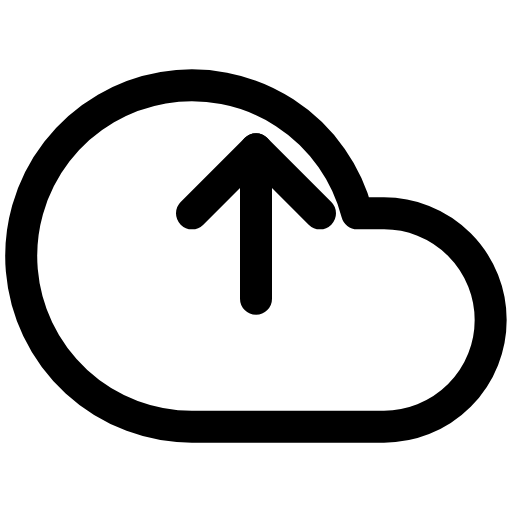
t = 0.00 s
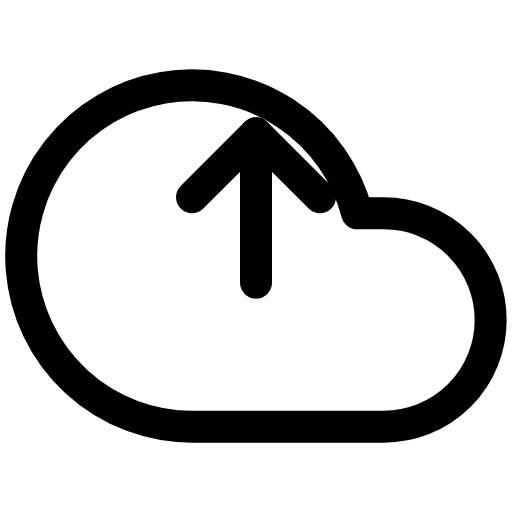
t = 0.19 s
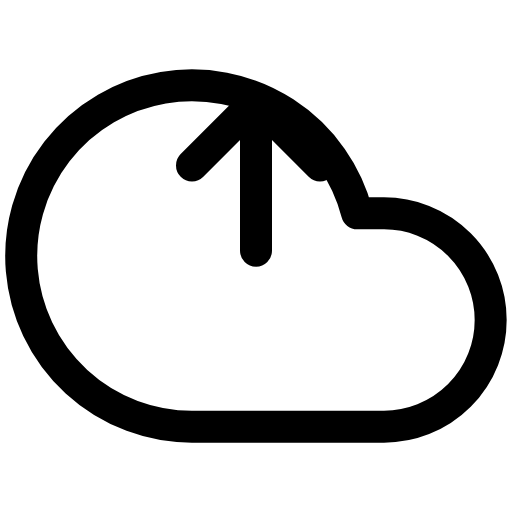
t = 0.56 s
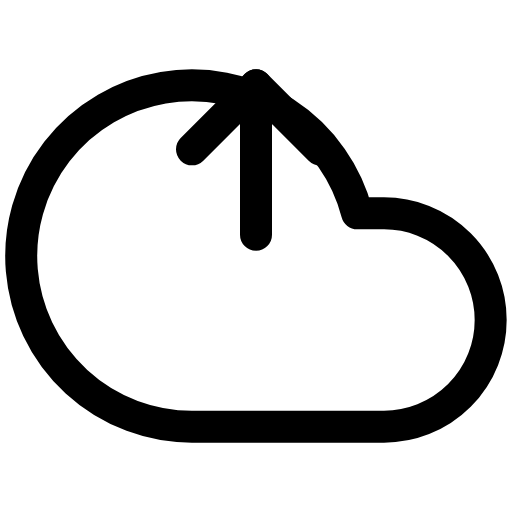
t = 0.75 s
t = 0.94 s: frame unchanged from t = 0.56 s, image omitted
t = 1.31 s: frame unchanged from t = 0.19 s, image omitted

The animated SVG that drew these frames (rendered in a browser with its animation timeline set to each time). Animation: 2 SMIL elements (animateTransform=2); one cycle of 1.50 s, repeats indefinitely.

<svg viewBox="0 0 24 24" width="24" height="24" fill="none" stroke="currentColor" stroke-width="1.5" stroke-linecap="round" stroke-linejoin="round" xmlns="http://www.w3.org/2000/svg">
  <path d="M18 10h-1.26A8 8 0 1 0 9 20h9a5 5 0 0 0 0-10z"/>
  <polyline points="12 14 12 7 9 10">
    <animateTransform attributeName="transform" type="translate" values="0,0; 0,-3; 0,0" dur="1.5s" repeatCount="indefinite"/>
  </polyline>
  <polyline points="12 7 15 10">
    <animateTransform attributeName="transform" type="translate" values="0,0; 0,-3; 0,0" dur="1.5s" repeatCount="indefinite"/>
  </polyline>
</svg>
